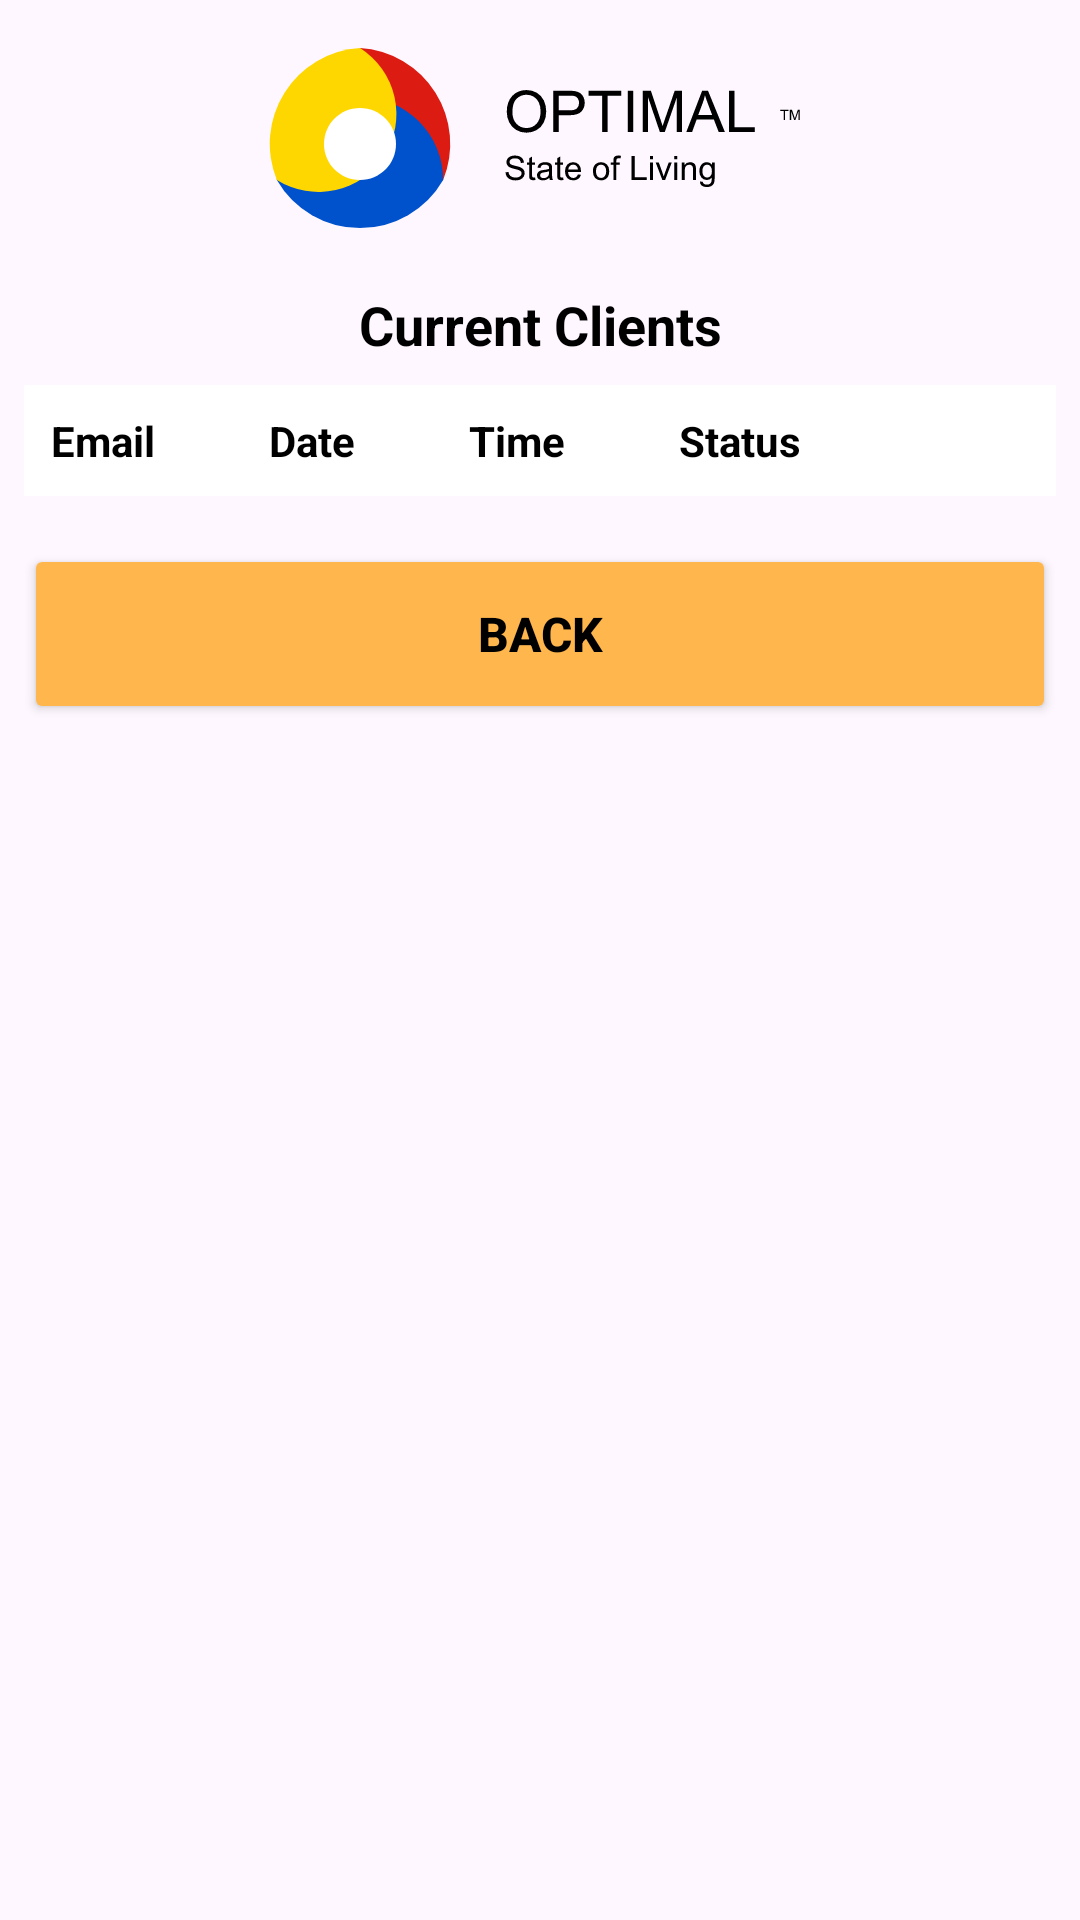

Reconstruct the res/layout file that produces this screen, plus the resources it refers to.
<!-- AndroidManifest.xml: application theme Theme.MentalState -->
<!-- res/layout/activity_currentclients.xml -->
<?xml version="1.0" encoding="utf-8"?>
<LinearLayout xmlns:android="http://schemas.android.com/apk/res/android"
    xmlns:app="http://schemas.android.com/apk/res-auto"
    android:layout_width="match_parent"
    android:layout_height="match_parent"
    android:orientation="vertical"
    android:padding="8dp">


    <LinearLayout
        android:layout_width="wrap_content"
        android:layout_height="wrap_content"
        android:layout_gravity="center_horizontal"
        android:orientation="horizontal"
        android:layout_marginBottom="8dp">

        <ImageView
            android:id="@+id/logoImageView"
            android:layout_width="280dp"
            android:layout_height="80dp"
            android:src="@drawable/applogo" />
    </LinearLayout>

    
    <TextView
        android:layout_width="match_parent"
        android:layout_height="wrap_content"
        android:layout_marginBottom="8dp"
        android:gravity="center"
        android:text="Current Clients"
        android:textColor="#000000"
        android:textSize="18sp"
        android:textStyle="bold" />

    
    <TableLayout
        android:id="@+id/clientsTableLayout"
        android:layout_width="match_parent"
        android:layout_height="wrap_content"
        android:stretchColumns="0,1,2,3">

        
        <TableRow
            android:padding="5dp"
            android:background="#FFFFFF">

            <TextView
                android:padding="4dp"
                android:text="Email"
                android:textColor="#000000"
                android:textSize="14sp"
                android:textStyle="bold" />

            <TextView
                android:padding="4dp"
                android:text="Date"
                android:textColor="#000000"
                android:textSize="14sp"
                android:textStyle="bold" />

            <TextView
                android:padding="4dp"
                android:text="Time"
                android:textColor="#000000"
                android:textSize="14sp"
                android:textStyle="bold" />

            <TextView
                android:layout_width="104dp"
                android:layout_height="match_parent"
                android:padding="4dp"
                android:text="Status"
                android:textColor="#000000"
                android:textSize="14sp"
                android:textStyle="bold" />
        </TableRow>


    </TableLayout>

    
    <Button
        android:id="@+id/btnBack"
        android:layout_width="match_parent"
        android:layout_height="60dp"
        android:layout_marginTop="16dp"
        android:backgroundTint="#FFB74D"
        android:text="Back"
        android:textColor="#000000"
        android:textSize="16sp"
        android:textStyle="bold" />
</LinearLayout>
<!-- resources referenced by this layout -->
<resources>
  <!-- drawable applogo: png bitmap (drawable, 38604 bytes) -->
  <style name="Theme.MentalState" parent="Base.Theme.MentalState" />
  <style name="Base.Theme.MentalState" parent="Theme.Material3.DayNight.NoActionBar">
          
          
      </style>
</resources>
